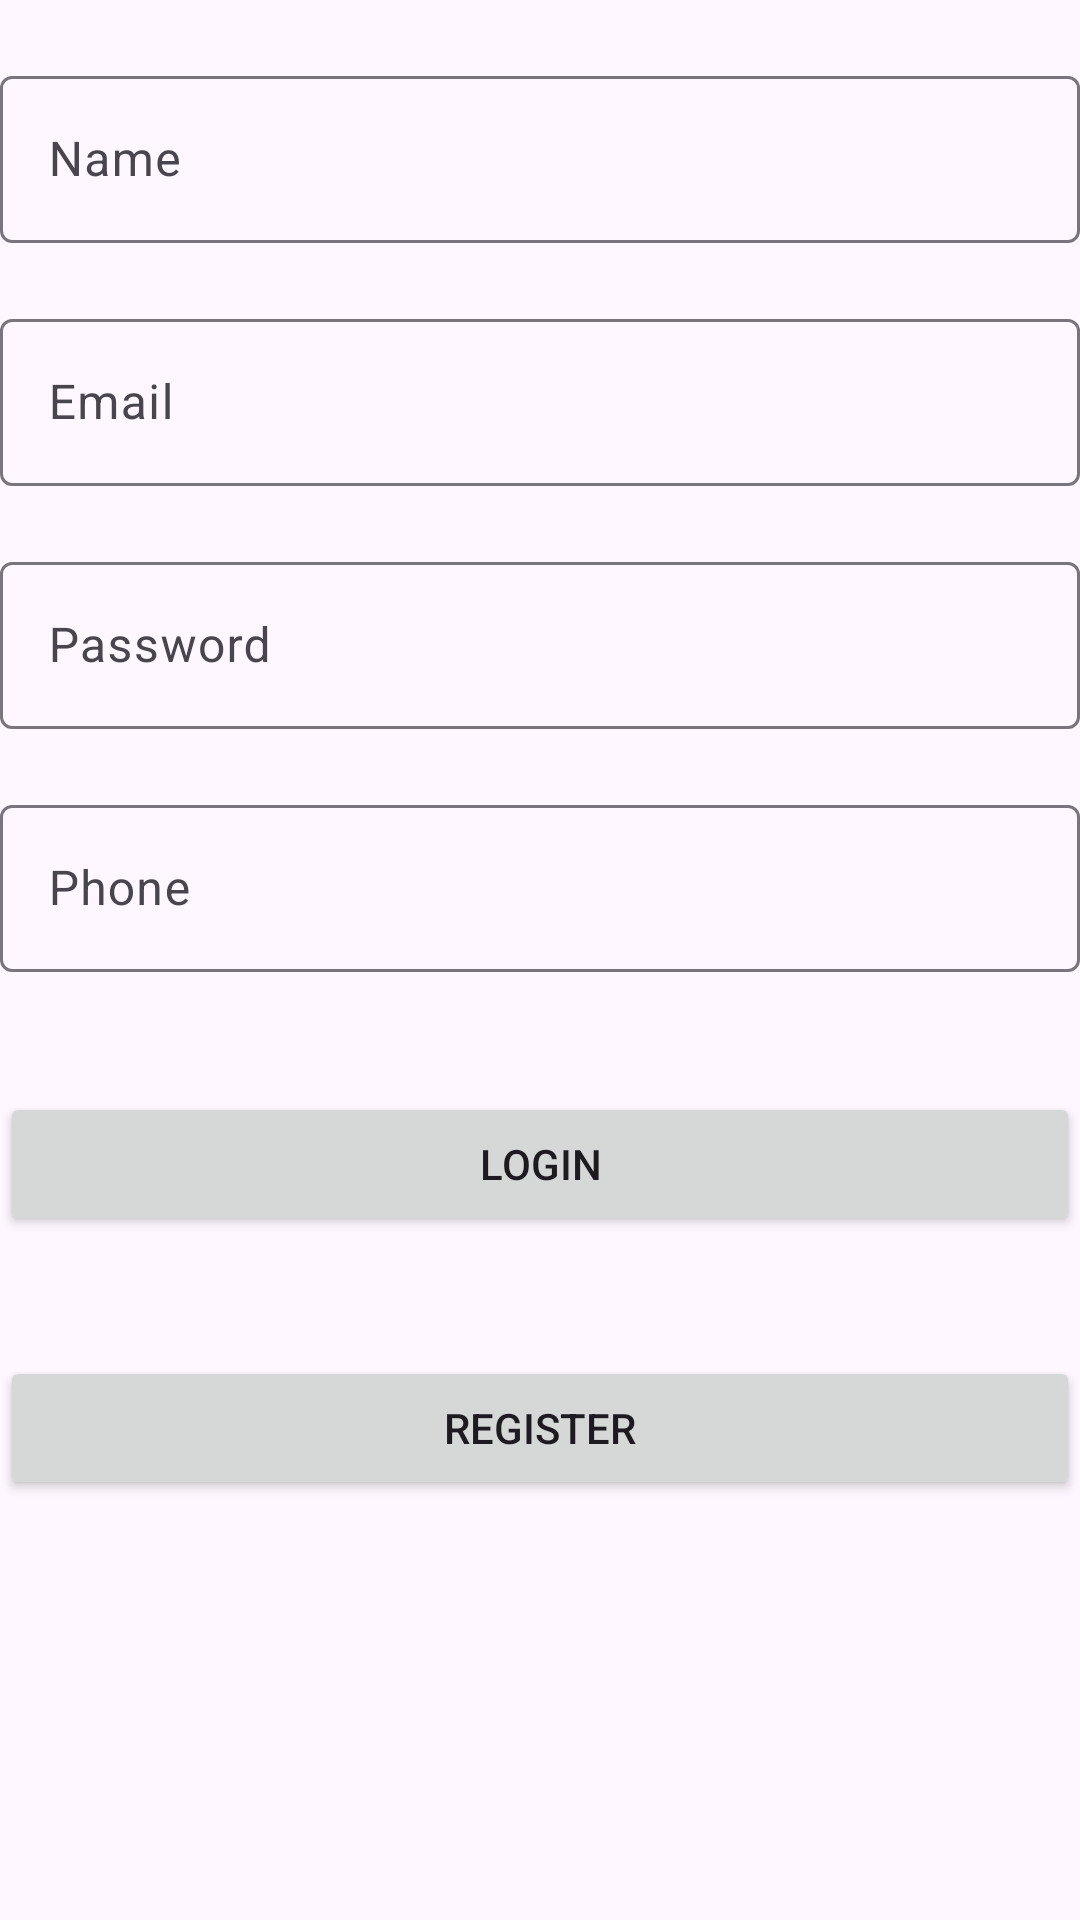

Write the Android layout XML for this screen, with the resource values it uses.
<!-- AndroidManifest.xml: application theme Theme.Firebase_authentication -->
<!-- res/layout/authentication.xml -->
<?xml version="1.0" encoding="utf-8"?>
<LinearLayout xmlns:android="http://schemas.android.com/apk/res/android"
    xmlns:app="http://schemas.android.com/apk/res-auto"
    xmlns:tools="http://schemas.android.com/tools"
    android:layout_width="match_parent"
    android:layout_height="match_parent"
    android:orientation="vertical"
    tools:context=".activities.Authentication_Screen"
    android:layout_margin="10dp">



    <com.google.android.material.textfield.TextInputLayout
        android:layout_width="match_parent"
        android:layout_height="wrap_content"
        android:layout_marginTop="20dp"
        android:hint="Name">

        <com.google.android.material.textfield.TextInputEditText
            android:layout_width="match_parent"
            android:layout_height="wrap_content"
            android:inputType="textCapWords"
            android:id="@+id/name_register"/>

    </com.google.android.material.textfield.TextInputLayout>

    <com.google.android.material.textfield.TextInputLayout
        android:layout_width="match_parent"
        android:layout_height="wrap_content"
        android:layout_marginTop="20dp"
        android:hint="Email">

        <com.google.android.material.textfield.TextInputEditText
            android:layout_width="match_parent"
            android:layout_height="wrap_content"
            android:inputType="textCapWords"
            android:id="@+id/email_id"/>
    </com.google.android.material.textfield.TextInputLayout>

    <com.google.android.material.textfield.TextInputLayout
        android:layout_width="match_parent"
        android:layout_height="wrap_content"
        android:layout_marginTop="20dp"
        android:hint="Password">

        <com.google.android.material.textfield.TextInputEditText
            android:layout_width="match_parent"
            android:layout_height="wrap_content"
            android:inputType="textPassword"
            android:id="@+id/password"/>
    </com.google.android.material.textfield.TextInputLayout>

    <com.google.android.material.textfield.TextInputLayout
        android:layout_width="match_parent"
        android:layout_height="wrap_content"
        android:layout_marginTop="20dp"
        android:hint="Phone">

        <com.google.android.material.textfield.TextInputEditText
            android:layout_width="match_parent"
            android:layout_height="wrap_content"
            android:inputType="number"
            android:id="@+id/phone_number"/>
    </com.google.android.material.textfield.TextInputLayout>
































    <Button
        android:id="@+id/login_btn"
        android:layout_width="match_parent"
        android:layout_height="wrap_content"
        android:onClick="loginFunc"
        android:text="Login"
        android:layout_marginTop="40dp"/>

    <Button
        android:id="@+id/register_btn"
        android:layout_width="match_parent"
        android:layout_height="wrap_content"
        android:onClick="register_func"
        android:text="Register"
        android:layout_marginTop="40dp"/>
</LinearLayout>
<!-- resources referenced by this layout -->
<resources>
  <style name="Theme.Firebase_authentication" parent="Base.Theme.Firebase_authentication" />
  <style name="Base.Theme.Firebase_authentication" parent="Theme.Material3.DayNight.NoActionBar">
          
          
      </style>
</resources>
